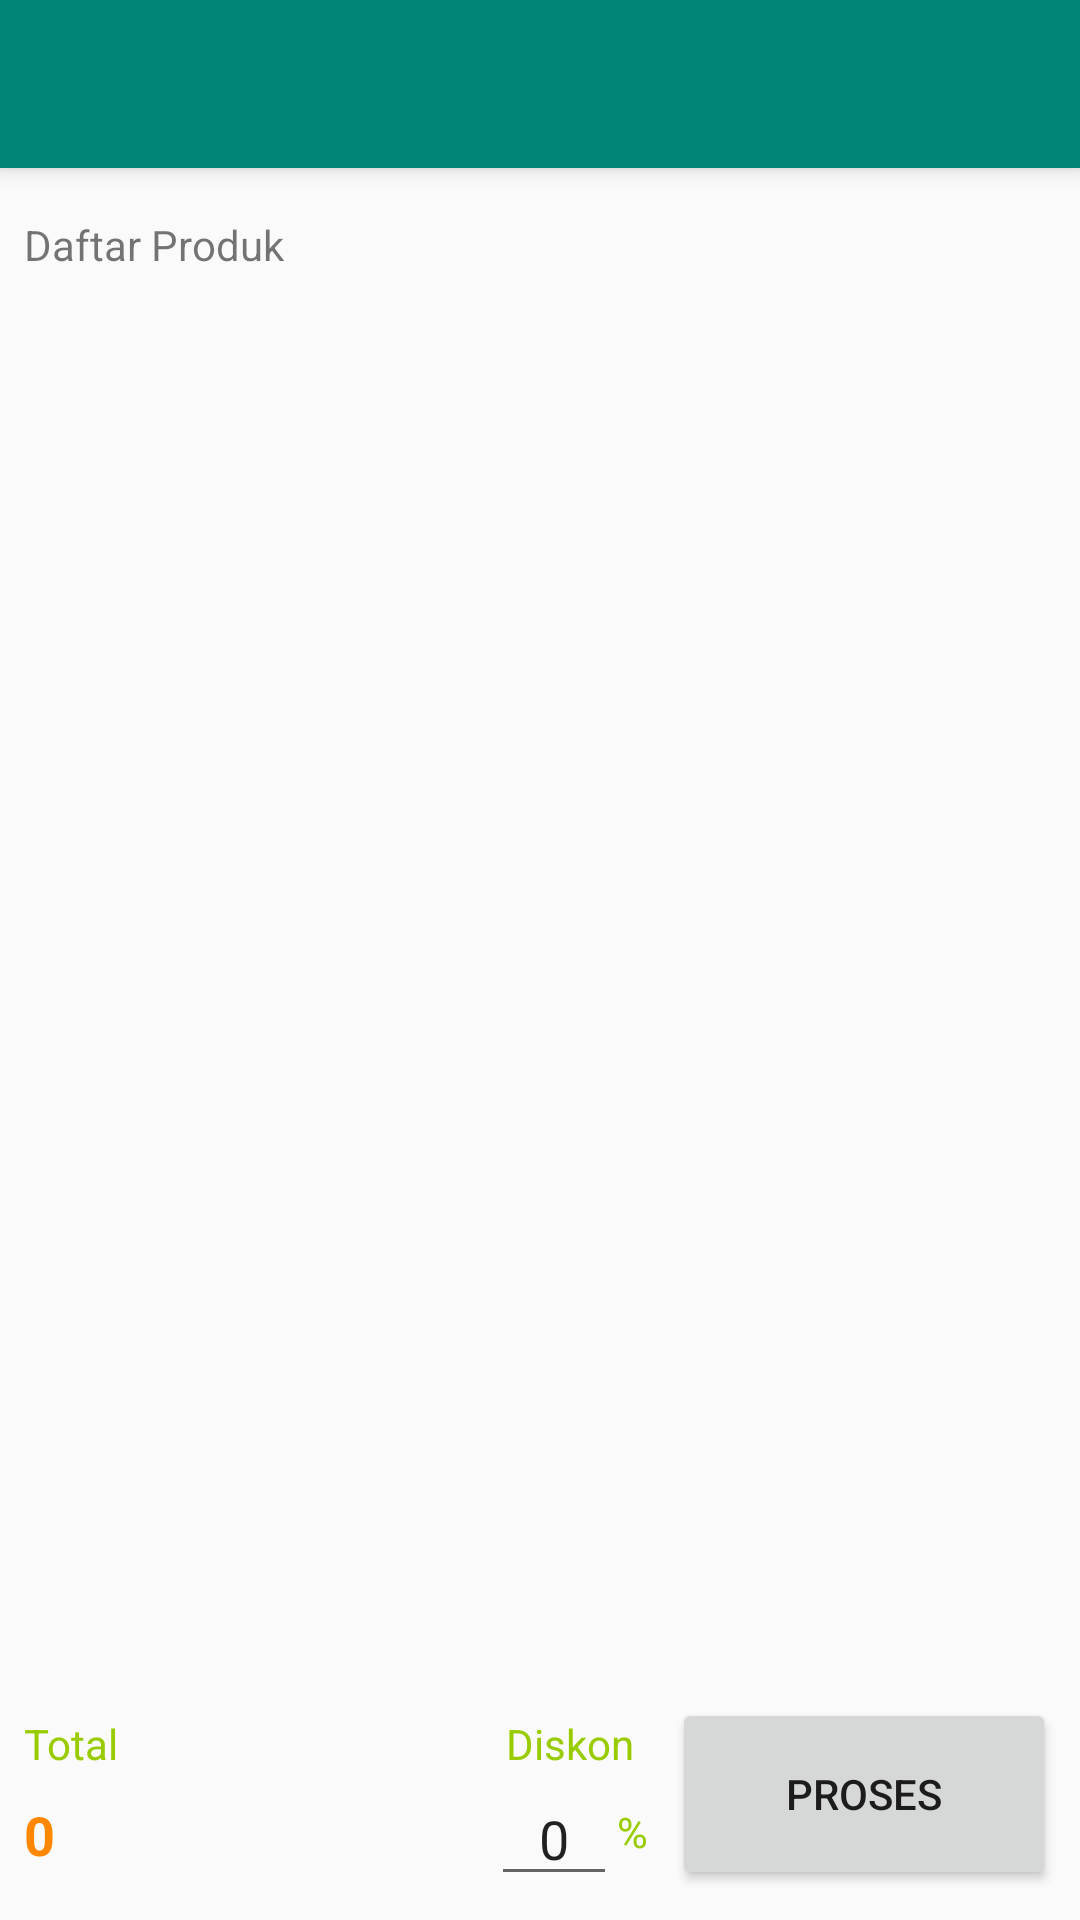

Produce the Android XML layout that renders to this screen, including the resource entries it uses.
<!-- AndroidManifest.xml: application theme AppTheme.NoActionBar -->
<!-- res/layout/activity_keranjang.xml -->
<?xml version="1.0" encoding="utf-8"?>
<androidx.coordinatorlayout.widget.CoordinatorLayout xmlns:android="http://schemas.android.com/apk/res/android"
    android:layout_width="match_parent"
    android:layout_height="match_parent"
    xmlns:app="http://schemas.android.com/apk/res-auto"
    xmlns:tools="http://schemas.android.com/tools"
    tools:context=".keranjang.KeranjangActivity">

    <com.google.android.material.appbar.AppBarLayout
        android:layout_width="match_parent"
        android:layout_height="wrap_content"
        android:theme="@style/ThemeOverlay.AppCompat.Dark.ActionBar"
        app:layout_constraintLeft_toLeftOf="parent"
        app:layout_constraintRight_toRightOf="parent"
        app:layout_constraintTop_toTopOf="parent">

        <androidx.appcompat.widget.Toolbar
            android:id="@+id/toolbar"
            android:layout_width="match_parent"
            android:layout_height="?attr/actionBarSize"
            android:background="@color/colorPrimary"
            android:elevation="@dimen/_4"
            android:overScrollMode="always"
            app:popupTheme="@style/ThemeOverlay.AppCompat.Light"/>

    </com.google.android.material.appbar.AppBarLayout>

    <androidx.constraintlayout.widget.ConstraintLayout
        app:layout_behavior="@string/appbar_scrolling_view_behavior"
        android:layout_width="match_parent"
        android:layout_height="match_parent"
        android:padding="@dimen/_8">

        <TextView
            android:id="@+id/tvTitleDaftarProduk"
            android:layout_width="wrap_content"
            android:layout_height="wrap_content"
            android:paddingTop="@dimen/_8"
            android:paddingBottom="@dimen/_8"
            app:layout_constraintTop_toTopOf="parent"
            app:layout_constraintLeft_toLeftOf="parent"
            android:text="@string/title_daftar_produk"/>

        <androidx.recyclerview.widget.RecyclerView
            android:id="@+id/recyclerView"
            android:layout_width="match_parent"
            android:layout_height="0dp"
            app:layout_constraintTop_toBottomOf="@id/tvTitleDaftarProduk"
            app:layout_constraintRight_toRightOf="parent"
            app:layout_constraintLeft_toLeftOf="parent"
            app:layout_constraintBottom_toTopOf="@id/clBottom"/>

        <androidx.constraintlayout.widget.ConstraintLayout
            android:id="@+id/clBottom"
            android:layout_width="match_parent"
            android:layout_height="wrap_content"
            app:layout_constraintTop_toBottomOf="@id/recyclerView"
            app:layout_constraintBottom_toBottomOf="parent"
            app:layout_constraintRight_toRightOf="parent"
            app:layout_constraintLeft_toLeftOf="parent">

            <TextView
                android:id="@+id/tvTitleTotal"
                android:layout_width="wrap_content"
                android:layout_height="wrap_content"
                app:layout_constraintTop_toTopOf="parent"
                app:layout_constraintLeft_toLeftOf="parent"
                app:layout_constraintTop_toBottomOf="@id/tvTotal"
                android:layout_marginTop="@dimen/_8"
                android:text="@string/title_total"
                android:textColor="@android:color/holo_green_light"/>

            <TextView
                android:id="@+id/tvTotal"
                android:layout_width="wrap_content"
                android:layout_height="wrap_content"
                app:layout_constraintTop_toBottomOf="@id/tvTitleTotal"
                app:layout_constraintLeft_toLeftOf="parent"
                app:layout_constraintBottom_toBottomOf="parent"
                android:text="0"
                android:textStyle="bold"
                android:textColor="@android:color/holo_orange_dark"
                android:textSize="@dimen/f_18"/>


            <TextView
                android:id="@+id/tvTitleDiskon"
                android:layout_width="wrap_content"
                android:layout_height="wrap_content"
                app:layout_constraintTop_toTopOf="parent"
                app:layout_constraintRight_toLeftOf="@id/bProses"
                app:layout_constraintLeft_toLeftOf="@id/etDiskon"
                android:layout_marginTop="@dimen/_8"
                android:layout_marginRight="@dimen/_8"
                android:layout_marginEnd="@dimen/_8"
                android:text="@string/title_diskon"
                android:textColor="@android:color/holo_green_light"/>

            <EditText
                android:id="@+id/etDiskon"
                android:layout_width="wrap_content"
                android:layout_height="wrap_content"
                app:layout_constraintTop_toBottomOf="@id/tvTitleDiskon"
                app:layout_constraintRight_toLeftOf="@id/tvTitlePersen"
                android:inputType="numberDecimal"
                android:gravity="center"
                android:text="0"
                android:ems="2" />

            <TextView
                android:id="@+id/tvTitlePersen"
                android:layout_width="wrap_content"
                android:layout_height="wrap_content"
                app:layout_constraintTop_toTopOf="@id/etDiskon"
                app:layout_constraintBottom_toBottomOf="@id/etDiskon"
                app:layout_constraintRight_toLeftOf="@id/bProses"
                android:layout_marginRight="@dimen/_8"
                android:layout_marginEnd="@dimen/_8"
                android:layout_marginBottom="@dimen/_2"
                android:text="%"
                android:textColor="@android:color/holo_green_light"/>

            <Button
                android:id="@+id/bProses"
                android:layout_width="@dimen/_128"
                android:layout_height="@dimen/_64"
                android:text="@string/title_proses"
                app:layout_constraintBottom_toBottomOf="parent"
                app:layout_constraintRight_toRightOf="parent"
                app:layout_constraintTop_toTopOf="parent" />

        </androidx.constraintlayout.widget.ConstraintLayout>

    </androidx.constraintlayout.widget.ConstraintLayout>

</androidx.coordinatorlayout.widget.CoordinatorLayout>
<!-- resources referenced by this layout -->
<resources>
  <color name="colorPrimary">#008577</color>
  <dimen name="_128">128dp</dimen>
  <dimen name="_2">2dp</dimen>
  <dimen name="_4">4dp</dimen>
  <dimen name="_64">64dp</dimen>
  <dimen name="_8">8dp</dimen>
  <dimen name="f_18">18sp</dimen>
  <string name="title_daftar_produk">Daftar Produk</string>
  <string name="title_diskon">Diskon</string>
  <string name="title_proses">Proses</string>
  <string name="title_total">Total</string>
  <style name="AppTheme.NoActionBar">
          <item name="windowActionBar">false</item>
          <item name="windowNoTitle">true</item>
      </style>
</resources>
